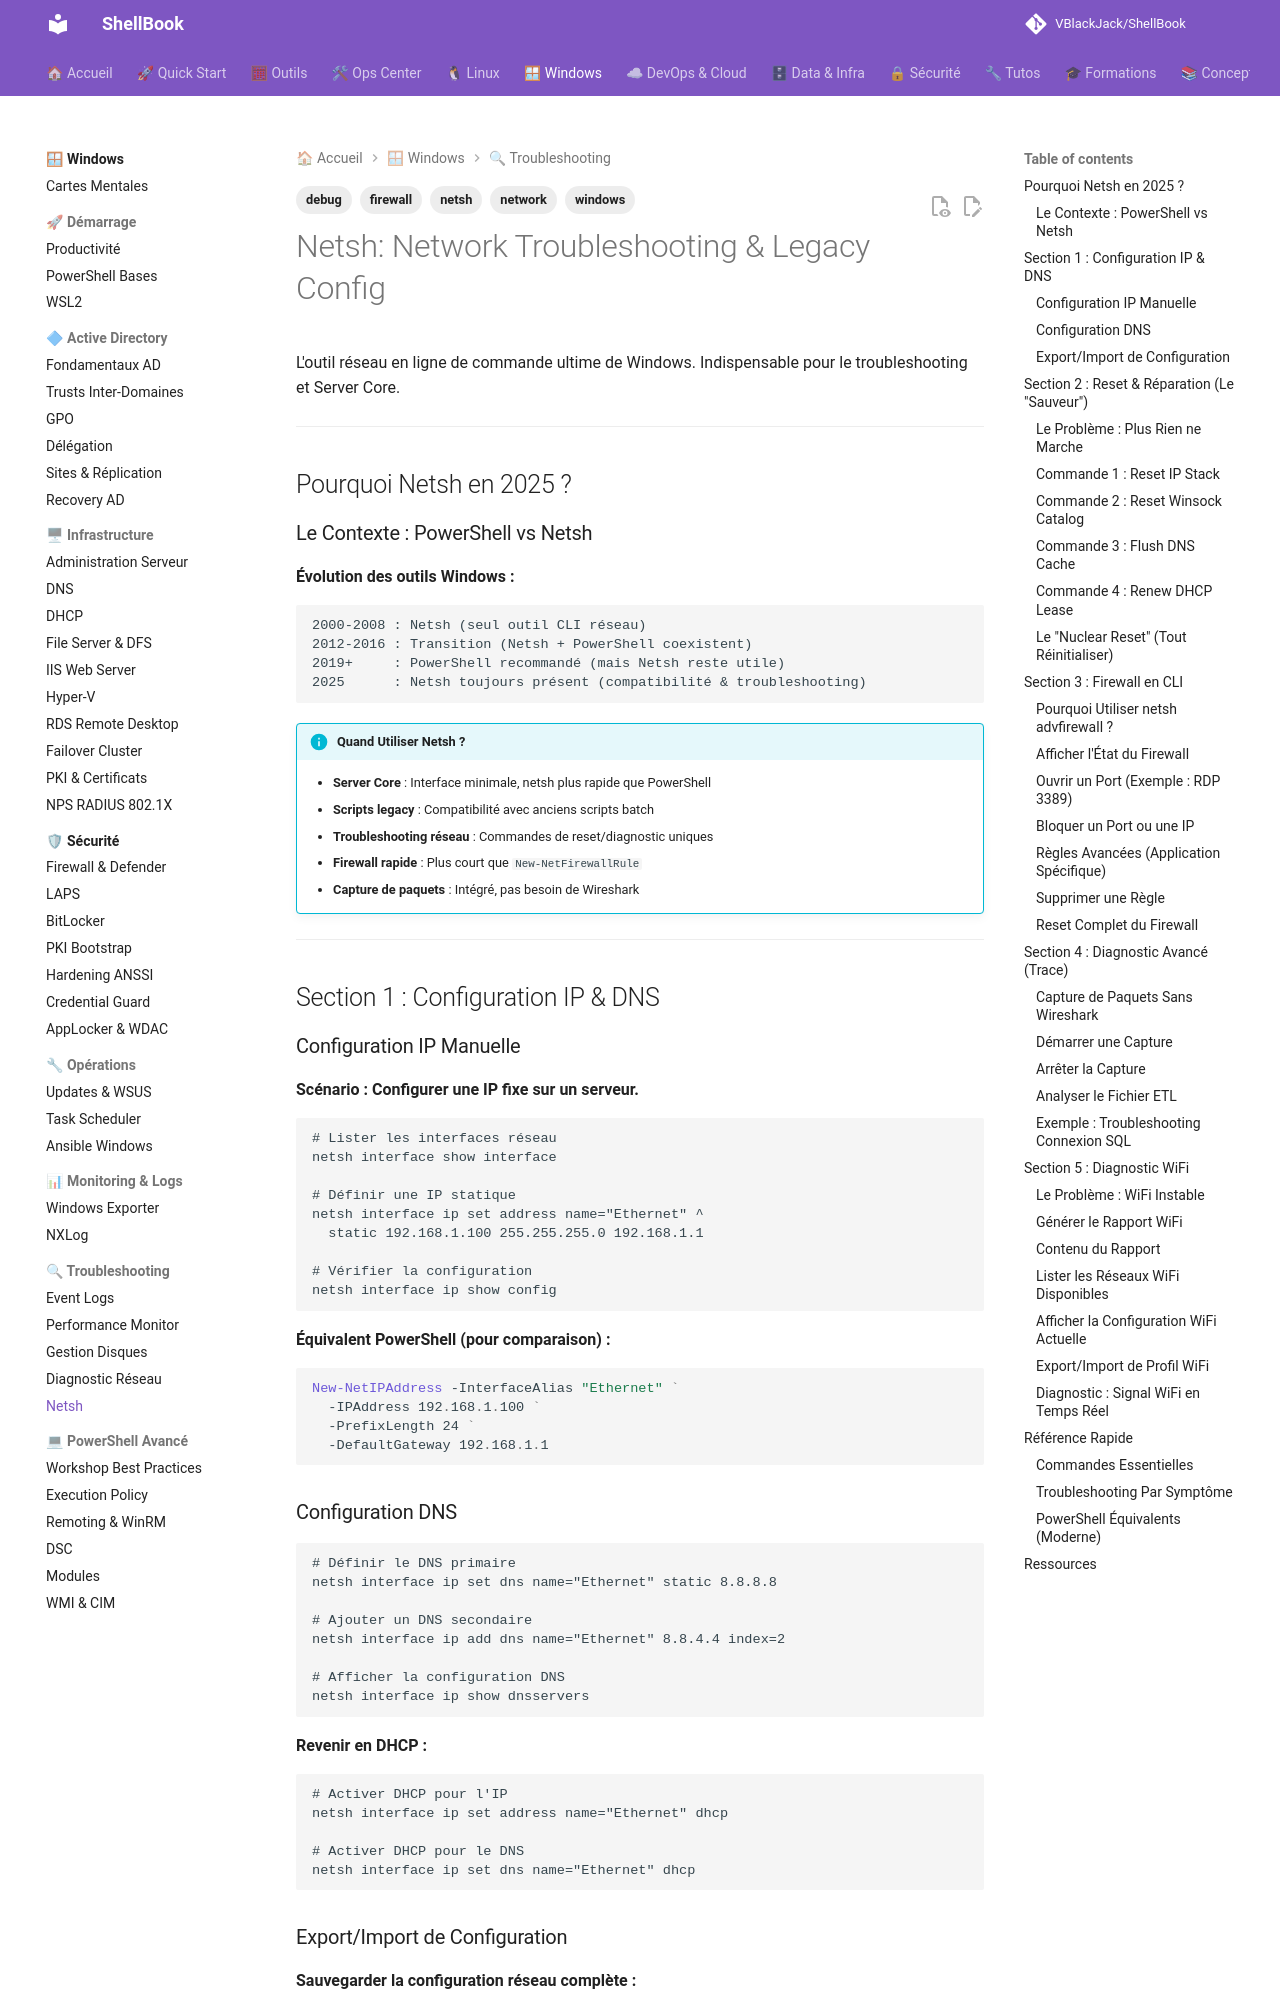

repository: VBlackJack/ShellBook · page: windows/netsh-troubleshooting/index.html · generator: mkdocs

---
tags:
  - windows
  - netsh
  - network
  - debug
  - firewall
---

# Netsh: Network Troubleshooting & Legacy Config

L'outil réseau en ligne de commande ultime de Windows. Indispensable pour le troubleshooting et Server Core.

---

## Pourquoi Netsh en 2025 ?

### Le Contexte : PowerShell vs Netsh

**Évolution des outils Windows :**

```text
2000-2008 : Netsh (seul outil CLI réseau)
2012-2016 : Transition (Netsh + PowerShell coexistent)
2019+     : PowerShell recommandé (mais Netsh reste utile)
2025      : Netsh toujours présent (compatibilité & troubleshooting)
```

!!! info "Quand Utiliser Netsh ?"
    - **Server Core** : Interface minimale, netsh plus rapide que PowerShell
    - **Scripts legacy** : Compatibilité avec anciens scripts batch
    - **Troubleshooting réseau** : Commandes de reset/diagnostic uniques
    - **Firewall rapide** : Plus court que `New-NetFirewallRule`
    - **Capture de paquets** : Intégré, pas besoin de Wireshark

---

## Section 1 : Configuration IP & DNS

### Configuration IP Manuelle

**Scénario : Configurer une IP fixe sur un serveur.**

```cmd
# Lister les interfaces réseau
netsh interface show interface

# Définir une IP statique
netsh interface ip set address name="Ethernet" ^
  static 192.168.1.100 255.255.255.0 192.168.1.1

# Vérifier la configuration
netsh interface ip show config
```

**Équivalent PowerShell (pour comparaison) :**

```powershell
New-NetIPAddress -InterfaceAlias "Ethernet" `
  -IPAddress 192.168.1.100 `
  -PrefixLength 24 `
  -DefaultGateway 192.168.1.1
```

### Configuration DNS

```cmd
# Définir le DNS primaire
netsh interface ip set dns name="Ethernet" static 8.8.8.8

# Ajouter un DNS secondaire
netsh interface ip add dns name="Ethernet" 8.8.4.4 index=2

# Afficher la configuration DNS
netsh interface ip show dnsservers
```

**Revenir en DHCP :**

```cmd
# Activer DHCP pour l'IP
netsh interface ip set address name="Ethernet" dhcp

# Activer DHCP pour le DNS
netsh interface ip set dns name="Ethernet" dhcp
```
